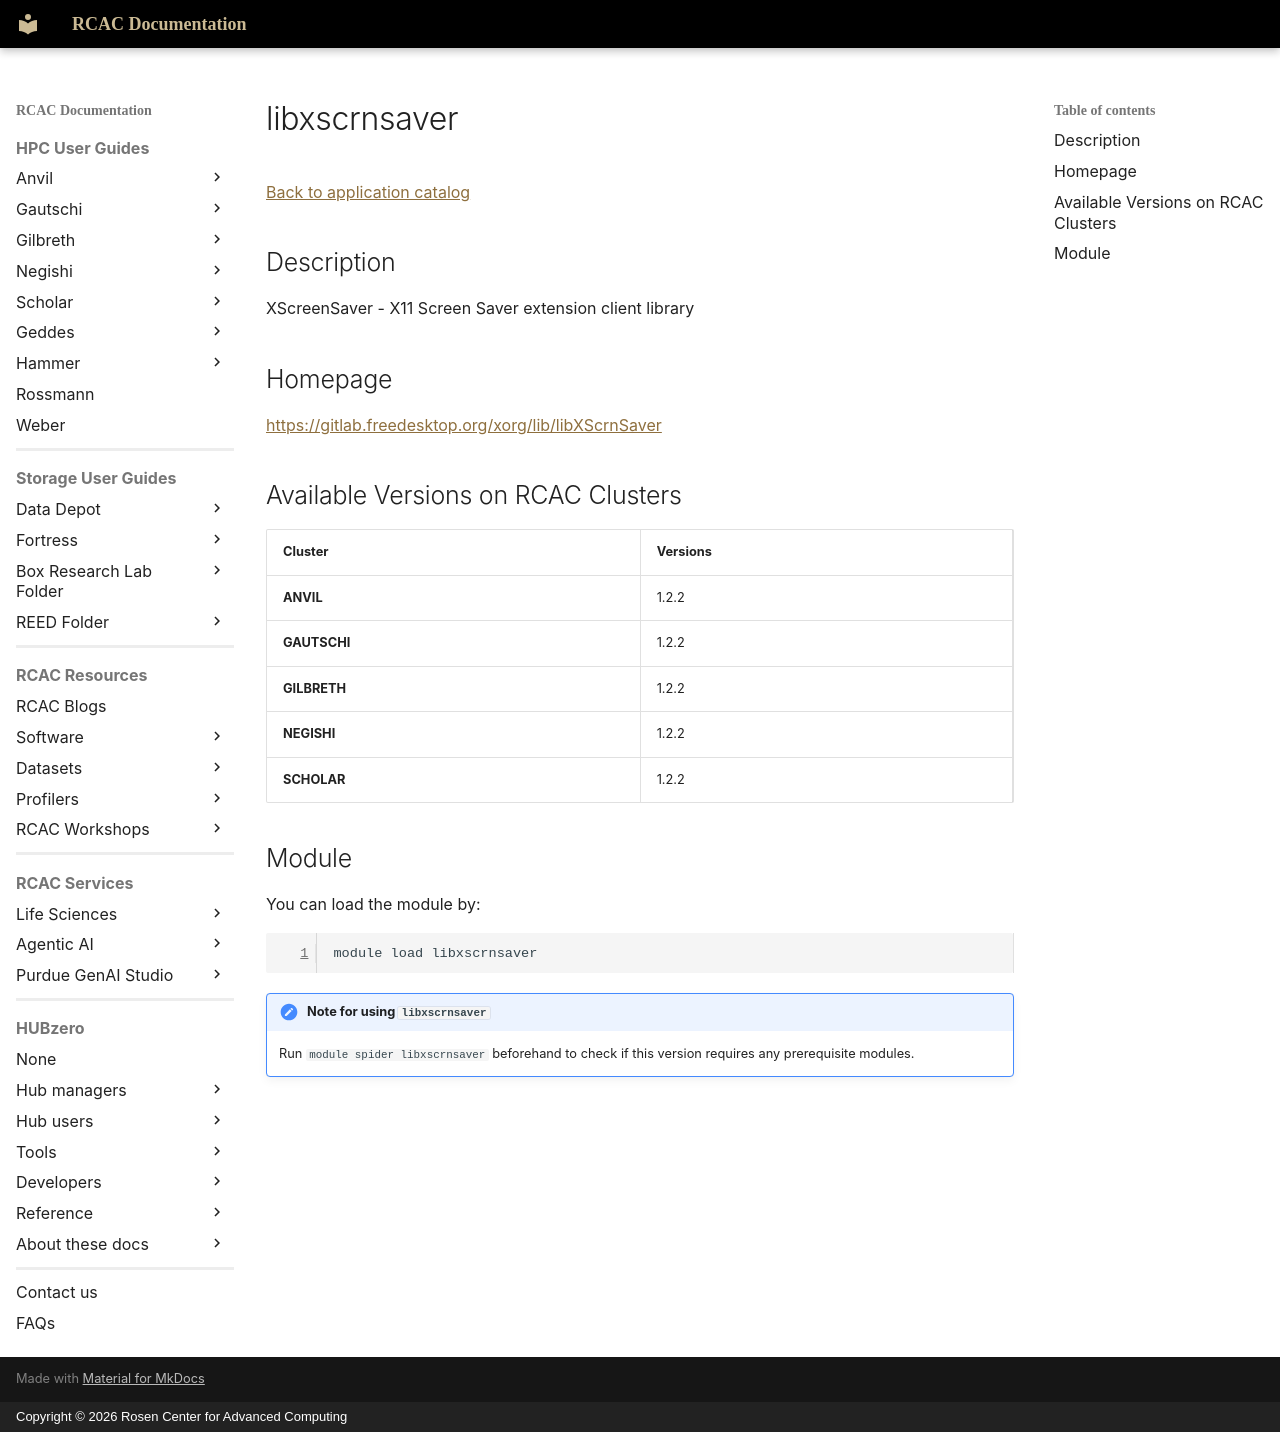

repository: PurdueRCAC/RCAC-Docs · page: software/apps_md/libxscrnsaver/index.html · generator: mkdocs · copyright: Copyright © 2026 Rosen Center for Advanced Computing

# libxscrnsaver

[Back to application catalog](../app_catalog.md)

## Description

XScreenSaver - X11 Screen Saver extension client library

## Homepage

[https://gitlab.freedesktop.org/xorg/lib/libXScrnSaver](https://gitlab.freedesktop.org/xorg/lib/libXScrnSaver)

## Available Versions on RCAC Clusters

|Cluster|Versions|
|---|---|
**ANVIL**|1.2.2
**GAUTSCHI**|1.2.2
**GILBRETH**|1.2.2
**NEGISHI**|1.2.2
**SCHOLAR**|1.2.2

## Module

You can load the module by:

```bash
module load libxscrnsaver
```

!!! note "Note for using `libxscrnsaver`"
    Run `module spider libxscrnsaver` beforehand to check if this version requires any prerequisite modules.
